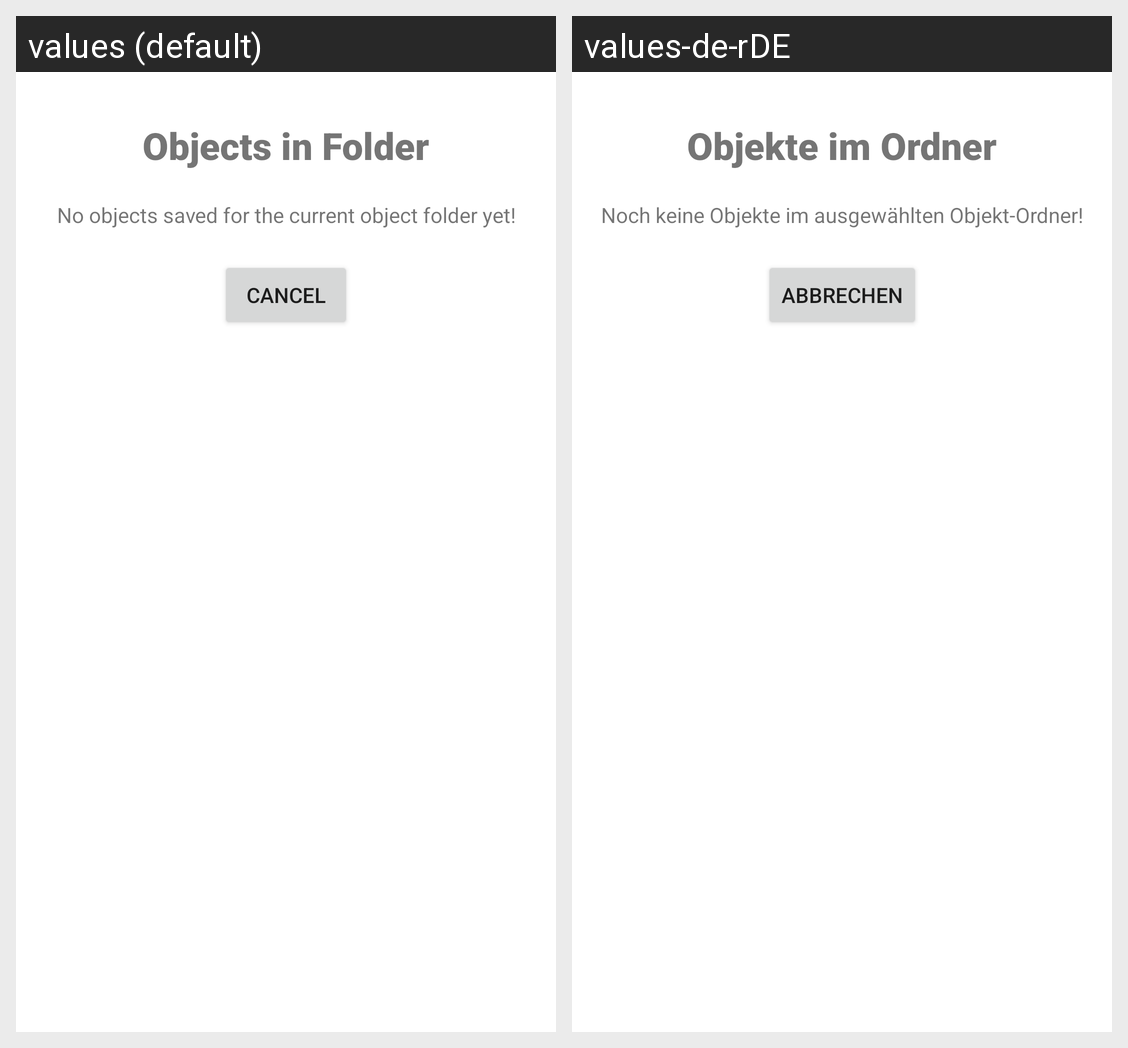

Locale-by-locale string values for the Android screen shown in this grid:
Android screen res/layout/show_objects_dialog_popup.xml rendered under 2 locales, left to right: values (default), values-de-rDE. Device: Nexus 5 (rendered at 1080×1920; each locale shown at half size, 540×960, under a caption strip naming it); theme Theme.Arora.
Strings drawn on this screen, with the default value and each locale's value (text and hints the layout hard-codes, and strings that could not be matched under every locale, appear in the picture but are not listed):

saved_objects_dialog
  values: Objects in Folder
  values-de-rDE: Objekte im Ordner

obj_view_no_saved_for_model
  values: No objects saved for the current object folder yet!
  values-de-rDE: Noch keine Objekte im ausgewählten Objekt-Ordner!

dialog_cancel
  values: Cancel
  values-de-rDE: Abbrechen
